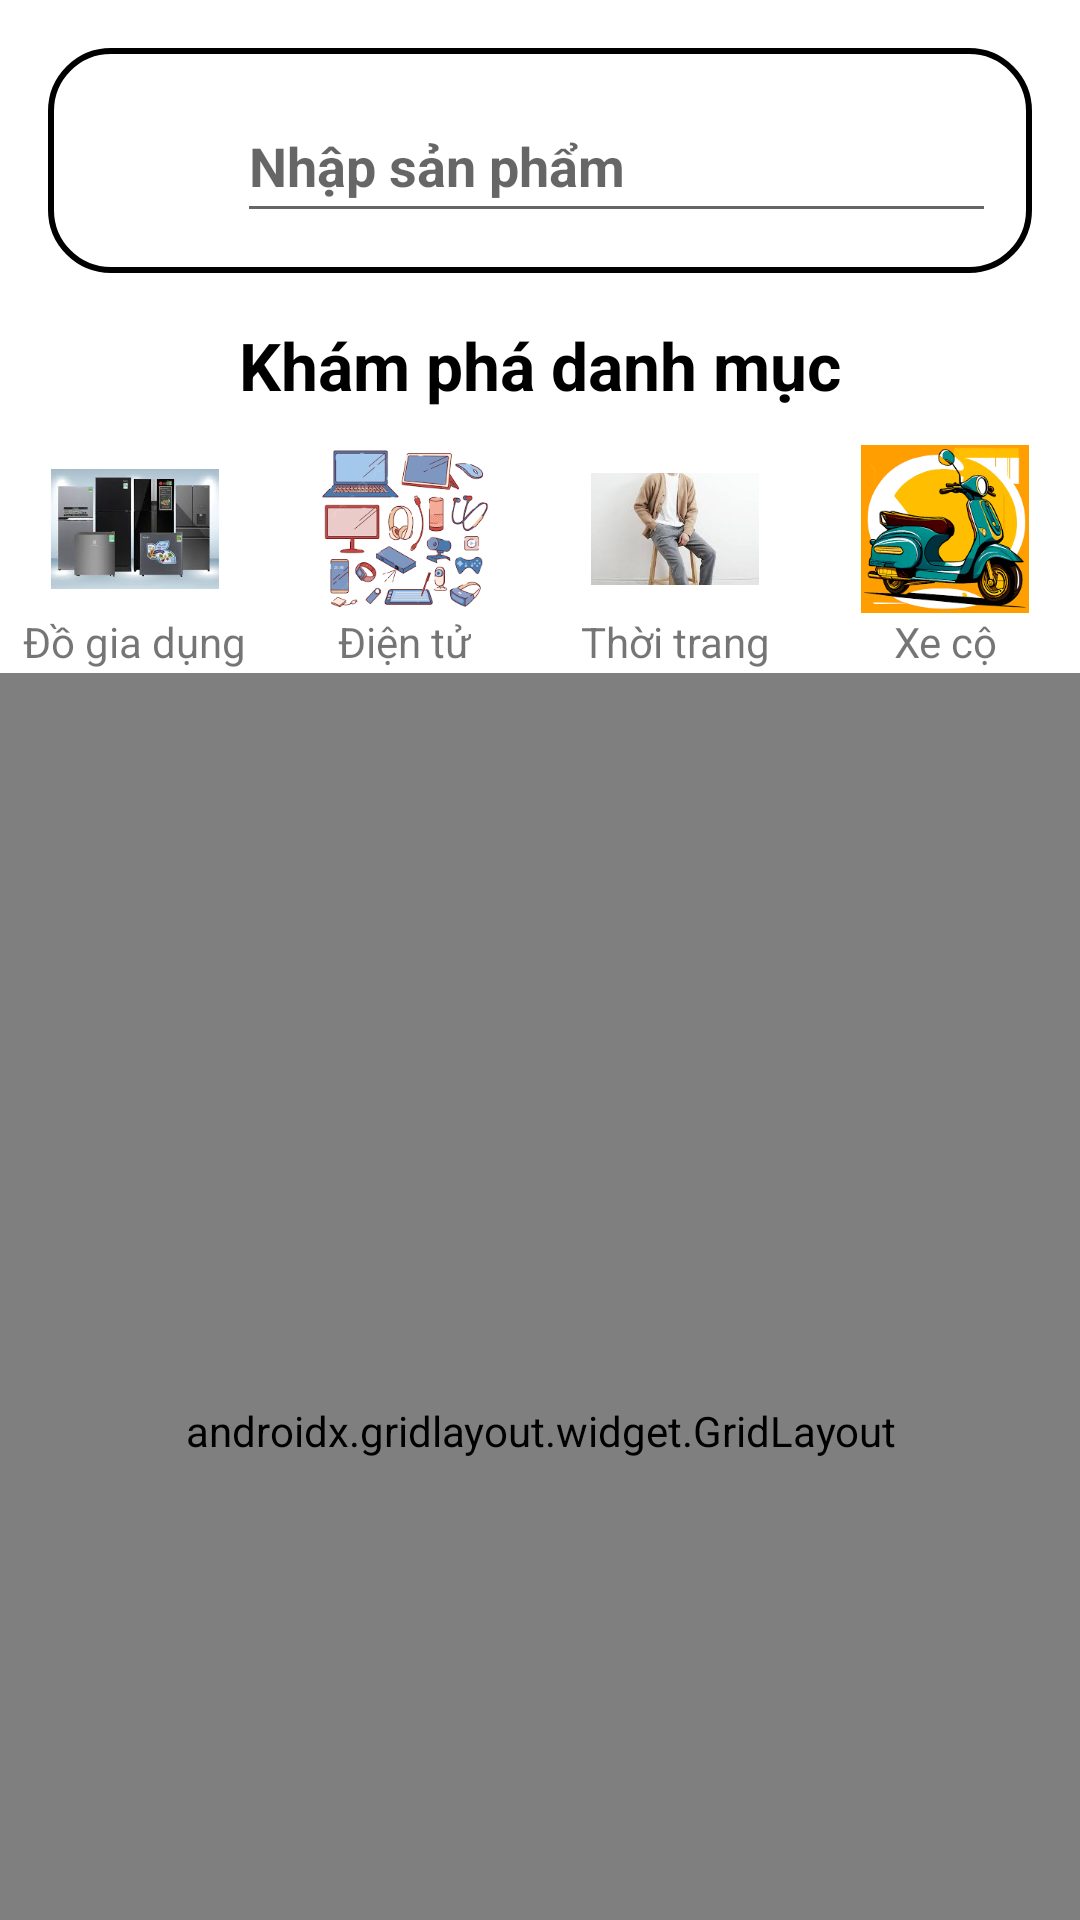

Android layout source for this screen:
<!-- AndroidManifest.xml: application theme Theme.Doanandroiddocu -->
<!-- res/layout/fragment_home.xml -->
<?xml version="1.0" encoding="utf-8"?>
<androidx.constraintlayout.widget.ConstraintLayout
    xmlns:android="http://schemas.android.com/apk/res/android"
    xmlns:app="http://schemas.android.com/apk/res-auto"
    xmlns:tools="http://schemas.android.com/tools"
    android:layout_width="match_parent"
    android:layout_height="match_parent"
    android:background="@color/white"
    tools:context=".ui.home.HomeFragment">

    
    <ImageView
        android:id="@+id/imageView"
        android:layout_width="match_parent"
        android:layout_height="75dp"
        android:layout_margin="16dp"
        android:scaleType="fitXY"
        android:src="@drawable/border"
        app:layout_constraintTop_toTopOf="parent"
        app:layout_constraintStart_toStartOf="parent"
        app:layout_constraintEnd_toEndOf="parent" />

    

    
    <ImageView
        android:id="@+id/imageView2"
        android:layout_width="47dp"
        android:layout_height="39dp"
        android:layout_marginStart="8dp"
        android:layout_marginTop="14dp"
        android:src="@drawable/search"
        app:layout_constraintBottom_toBottomOf="@id/imageView"
        app:layout_constraintStart_toStartOf="@id/imageView"
        app:layout_constraintTop_toTopOf="@id/imageView"
        app:layout_constraintVertical_bias="0.409" />

    <EditText
        android:id="@+id/edtTimKiem"
        android:layout_width="0dp"
        android:layout_height="48dp"
        android:layout_marginStart="8dp"
        android:layout_marginEnd="12dp"
        android:hint="Nhập sản phẩm"
        android:inputType="text"
        android:textSize="18sp"
        android:textStyle="bold"
        app:layout_constraintStart_toEndOf="@id/imageView2"
        app:layout_constraintEnd_toEndOf="@id/imageView"
        app:layout_constraintTop_toTopOf="@id/imageView"
        app:layout_constraintBottom_toBottomOf="@id/imageView" />

    
    <TextView
        android:id="@+id/textView"
        android:layout_width="wrap_content"
        android:layout_height="wrap_content"
        android:text="Khám phá danh mục"
        android:textSize="22sp"
        android:textStyle="bold"
        android:textColor="@android:color/black"
        app:layout_constraintTop_toBottomOf="@id/imageView"
        app:layout_constraintStart_toStartOf="parent"
        app:layout_constraintEnd_toEndOf="parent"
        android:layout_marginTop="16dp" />

    
    <LinearLayout
        android:id="@+id/categoryContainer"
        android:layout_width="match_parent"
        android:layout_height="wrap_content"
        android:layout_marginTop="12dp"
        android:orientation="horizontal"
        android:gravity="center"
        app:layout_constraintTop_toBottomOf="@id/textView"
        app:layout_constraintStart_toStartOf="parent"
        app:layout_constraintEnd_toEndOf="parent">

        
        <LinearLayout
            android:layout_width="0dp"
            android:layout_height="wrap_content"
            android:layout_weight="1"
            android:gravity="center_horizontal"
            android:orientation="vertical">

            <ImageView
                android:id="@+id/imggiadung"
                android:layout_width="56dp"
                android:layout_height="56dp"
                android:scaleType="fitCenter"
                android:src="@drawable/tulanh" />

            <TextView
                android:id="@+id/textView2"
                android:layout_width="wrap_content"
                android:layout_height="wrap_content"
                android:gravity="center"
                android:text="Đồ gia dụng"
                android:textSize="14sp" />
        </LinearLayout>

        
        <LinearLayout
            android:layout_width="0dp"
            android:layout_height="wrap_content"
            android:layout_weight="1"
            android:gravity="center_horizontal"
            android:orientation="vertical">

            <ImageView
                android:id="@+id/imgdientu"
                android:layout_width="56dp"
                android:layout_height="56dp"
                android:scaleType="fitCenter"
                android:src="@drawable/dientu" />

            <TextView
                android:id="@+id/textView3"
                android:layout_width="wrap_content"
                android:layout_height="wrap_content"
                android:text="Điện tử"
                android:textSize="14sp"
                android:gravity="center" />
        </LinearLayout>

        
        <LinearLayout
            android:layout_width="0dp"
            android:layout_height="wrap_content"
            android:layout_weight="1"
            android:gravity="center_horizontal"
            android:orientation="vertical">

            <ImageView
                android:id="@+id/imgthoitrang"
                android:layout_width="56dp"
                android:layout_height="56dp"
                android:scaleType="fitCenter"
                android:src="@drawable/thoitrang" />

            <TextView
                android:id="@+id/textView4"
                android:layout_width="wrap_content"
                android:layout_height="wrap_content"
                android:text="Thời trang"
                android:textSize="14sp"
                android:gravity="center" />
        </LinearLayout>

        
        <LinearLayout
            android:layout_width="0dp"
            android:layout_height="wrap_content"
            android:layout_weight="1"
            android:gravity="center_horizontal"
            android:orientation="vertical">

            <ImageView
                android:id="@+id/imgxeco"
                android:layout_width="56dp"
                android:layout_height="56dp"
                android:scaleType="fitCenter"
                android:src="@drawable/xeco" />

            <TextView
                android:id="@+id/textView5"
                android:layout_width="wrap_content"
                android:layout_height="wrap_content"
                android:text="Xe cộ"
                android:textSize="14sp"
                android:gravity="center" />
        </LinearLayout>

    </LinearLayout>

    <androidx.gridlayout.widget.GridLayout
        android:layout_width="409dp"
        android:layout_height="505dp"
        android:layout_marginStart="1dp"
        android:layout_marginTop="1dp"
        android:layout_marginEnd="1dp"
        app:layout_constraintEnd_toEndOf="parent"
        app:layout_constraintStart_toStartOf="parent"
        app:layout_constraintTop_toBottomOf="@+id/categoryContainer"/>

</androidx.constraintlayout.widget.ConstraintLayout>
<!-- resources referenced by this layout -->
<resources>
  <color name="white">#FFFFFFFF</color>
  <!-- drawable border (drawable) -->
  <?xml version="1.0" encoding="utf-8"?>
  <shape xmlns:android="http://schemas.android.com/apk/res/android"
      android:shape="rectangle">
  
      <solid android:color="#FFFFFF"/> 
      <corners android:radius="20dp"/> 
      <stroke android:width="2dp" android:color="#000000"/> 
      <padding android:left="10dp" android:top="10dp"
          android:right="10dp" android:bottom="10dp"/>
  </shape>
  <!-- drawable dientu: png bitmap (drawable, 11081 bytes) -->
  <!-- drawable thoitrang: jpg bitmap (drawable, 5245 bytes) -->
  <!-- drawable tulanh: jpg bitmap (drawable, 6628 bytes) -->
  <!-- drawable xeco: png bitmap (drawable, 16756 bytes) -->
  <style name="Theme.Doanandroiddocu" parent="Theme.MaterialComponents.DayNight.DarkActionBar">
          
          <item name="colorPrimary">@color/purple_500</item>
          <item name="colorPrimaryVariant">@color/purple_700</item>
          <item name="colorOnPrimary">@color/white</item>
          
          <item name="colorSecondary">@color/teal_200</item>
          <item name="colorSecondaryVariant">@color/teal_700</item>
          <item name="colorOnSecondary">@color/black</item>
          
          <item name="android:statusBarColor">?attr/colorPrimaryVariant</item>
          
      </style>
  <color name="purple_500">#FF6200EE</color>
  <color name="purple_700">#FF3700B3</color>
  <color name="teal_200">#FF03DAC5</color>
  <color name="teal_700">#FF018786</color>
  <color name="black">#FF000000</color>
</resources>
